Image classification data set "data" (rvprikhodko/neuro_for_3D on GitHub). Class labels (5): clear no defect, overheating, stringing, train, val.

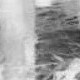
Label: stringing

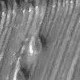
Label: train

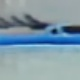
Label: val

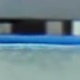
Label: clear no defect

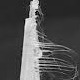
Label: stringing

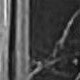
Label: train
